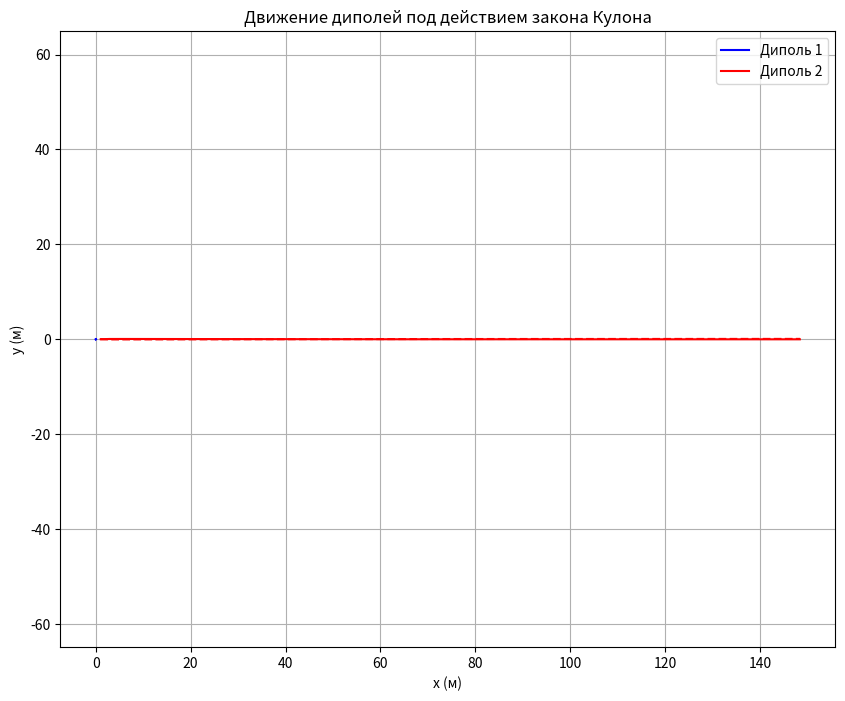

This figure's Python source:
import numpy as np
import matplotlib.pyplot as plt

# Константа Кулона
k = 8.99e9  # Н·м²/Кл²

# Параметры диполя
class Dipole:
    def __init__(self, position, charge, distance, mass, rotation_speed):
        self.position = np.array(position)  # Центр диполя
        self.charge = charge  # Заряд (положительный и отрицательный)
        self.distance = distance  # Расстояние между зарядами
        self.mass = mass  # Масса диполя
        self.rotation_speed = rotation_speed  # Угловая скорость (рад/с)
        self.angle = 0  # Начальный угол диполя
        self.velocity = np.array([0.0, 0.0])  # Начальная скорость центра диполя
        self.angular_velocity = 0.0  # Начальная угловая скорость

    def get_positions(self):
        # Позиции зарядов в диполе
        half_distance = self.distance / 2
        pos1 = self.position + np.array([half_distance * np.cos(self.angle), half_distance * np.sin(self.angle)])
        pos2 = self.position - np.array([half_distance * np.cos(self.angle), half_distance * np.sin(self.angle)])
        return pos1, pos2

# Функция для вычисления силы между двумя зарядами
def coulomb_force(q1, q2, r):
    return k * q1 * q2 / r**2

# Функция для вычисления производных
def derivatives(t, state, dipole1, dipole2):
    # Извлекаем состояния
    x1, y1, vx1, vy1, x2, y2, vx2, vy2 = state
    
    # Обновляем позиции зарядов диполей
    dipole1.position = np.array([x1, y1])
    dipole2.position = np.array([x2, y2])
    
    # Получаем позиции зарядов
    p1_1, p1_2 = dipole1.get_positions()
    p2_1, p2_2 = dipole2.get_positions()
    
    # Силы между зарядами
    F12 = coulomb_force(dipole1.charge, -dipole1.charge, np.linalg.norm(p1_1 - p2_1))
    F21 = coulomb_force(-dipole1.charge, dipole2.charge, np.linalg.norm(p1_2 - p2_2))
    
    # Силы на диполи
    force1 = (F12 * (p2_1 - p1_1) / np.linalg.norm(p2_1 - p1_1)) + (F21 * (p2_2 - p1_2) / np.linalg.norm(p2_2 - p1_2))
    force2 = (-F12 * (p1_1 - p2_1) / np.linalg.norm(p1_1 - p2_1)) + (-F21 * (p1_2 - p2_2) / np.linalg.norm(p1_2 - p2_2))
    
    # Угловые скорости
    dipole1.angle += dipole1.rotation_speed * dt
    dipole2.angle += dipole2.rotation_speed * dt

    # Обновляем скорости центров диполей
    dipole1.velocity += force1 / dipole1.mass * dt  # Используем массу
    dipole2.velocity += force2 / dipole2.mass * dt  # Используем массу
    
    # Обновляем положение центров диполей
    dipole1.position += dipole1.velocity * dt
    dipole2.position += dipole2.velocity * dt

    # Вычисляем угловое ускорение
    moment1 = np.cross(dipole1.get_positions()[0] - dipole1.get_positions()[1], force1)
    moment2 = np.cross(dipole2.get_positions()[0] - dipole2.get_positions()[1], force2)

    # Примерный момент инерции
    inertia1 = dipole1.mass * (dipole1.distance ** 2) / 4
    inertia2 = dipole2.mass * (dipole2.distance ** 2) / 4

    angular_acceleration1 = moment1 / inertia1  # Используем момент инерции
    angular_acceleration2 = moment2 / inertia2  # Используем момент инерции

    # Обновляем угловые скорости
    dipole1.rotation_speed += angular_acceleration1 * dt
    dipole2.rotation_speed += angular_acceleration2 * dt

    # Возвращаем производные
    return np.array([dipole1.position[0], dipole1.position[1], dipole1.velocity[0], dipole1.velocity[1], 
                     dipole2.position[0], dipole2.position[1], dipole2.velocity[0], dipole2.velocity[1]])

# Метод Рунге-Кутты 4-го порядка
def runge_kutta_4(t, state, dt, dipole1, dipole2):
    k1 = derivatives(t, state, dipole1, dipole2)
    k2 = derivatives(t + dt / 2, state + dt / 2 * k1, dipole1, dipole2)
    k3 = derivatives(t + dt / 2, state + dt / 2 * k2, dipole1, dipole2)
    k4 = derivatives(t + dt, state + dt * k3, dipole1, dipole2)
    
    return state + (dt / 6) * (k1 + 2*k2 + 2*k3 + k4)

# Начальные условия
dipole1 = Dipole(position=[0, 0], charge=1e-6, distance=0.1, mass=0.01, rotation_speed=0.1)
dipole2 = Dipole(position=[1, 0], charge=-1e-6, distance=0.1, mass=0.01, rotation_speed=-0.1)

# Время и шаг интегрирования
dt = 0.01
t_end = 5

# Список для хранения траектории
trajectory1 = []
trajectory2 = []

# Начальное состояние
state = np.array([dipole1.position[0], dipole1.position[1], dipole1.velocity[0], dipole1.velocity[1], 
                  dipole2.position[0], dipole2.position[1], dipole2.velocity[0], dipole2.velocity[1]])

# Основной цикл интегрирования
t = 0
while t < t_end:
    trajectory1.append(dipole1.get_positions())
    trajectory2.append(dipole2.get_positions())
    state = runge_kutta_4(t, state, dt, dipole1, dipole2)
    t += dt

# Преобразование траекторий в массивы
trajectory1 = np.array(trajectory1)
trajectory2 = np.array(trajectory2)

# Визуализация
plt.figure(figsize=(10, 8))
plt.plot(trajectory1[:, 0, 0], trajectory1[:, 0, 1], label='Диполь 1', color='blue')
plt.plot(trajectory1[:, 1, 0], trajectory1[:, 1, 1], color='blue', linestyle='--')
plt.plot(trajectory2[:, 0, 0], trajectory2[:, 0, 1], label='Диполь 2', color='red')
plt.plot(trajectory2[:, 1, 0], trajectory2[:, 1, 1], color='red', linestyle='--')
plt.title('Движение диполей под действием закона Кулона')
plt.xlabel('x (м)')
plt.ylabel('y (м)')
plt.legend()
plt.grid()
plt.axis('equal')
plt.show()

